Run: headless pygame with SDL's dummy video driver; simulated clock (each Clock.tick advances the game by its frame time, no real sleeping); random seed 0; keys injected as events and as key.get_pressed() state; no mouse input.
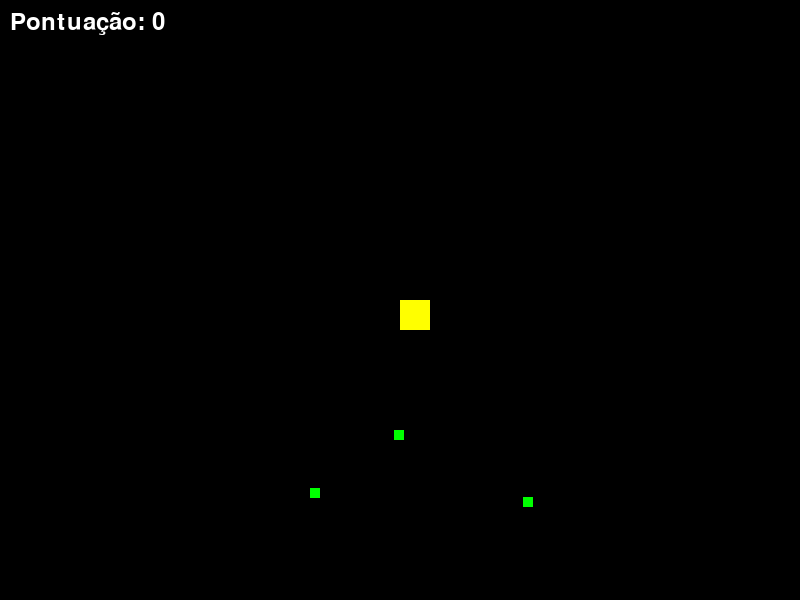
Frame 1 of 4 · flips 1–60 · no input
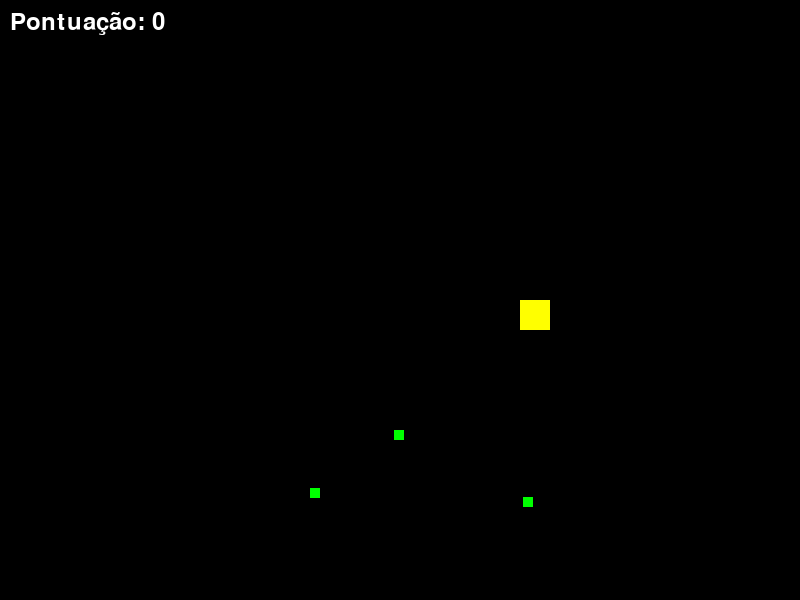
Frame 2 of 4 · flips 61–180 · tapped SPACE, RETURN · held RIGHT (→), D
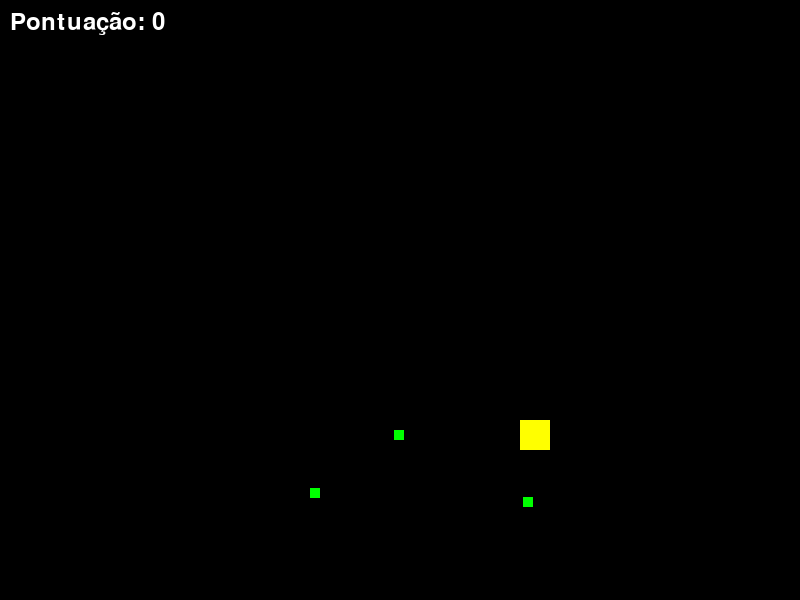
Frame 3 of 4 · flips 181–300 · held DOWN (↓), S
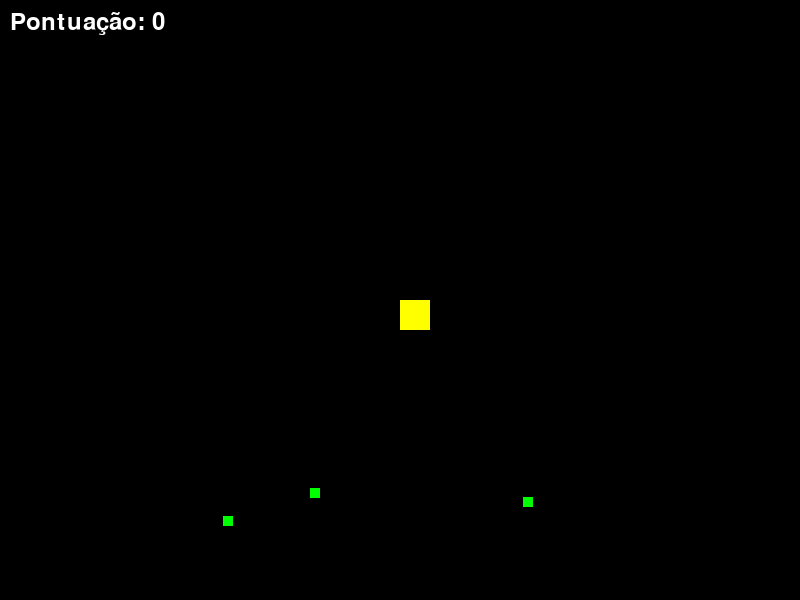
Frame 4 of 4 · flips 301–420 · held LEFT (←), A, UP (↑), W

The pygame program that drew these frames:

import pygame
import random
import time

# Inicialização do pygame
pygame.init()

# Dimensões da tela
largura_tela = 800
altura_tela = 600

# Cores
cor_fundo = (0, 0, 0)
cor_personagem = (255, 255, 0)
cor_item = (0, 255, 0)
cor_texto = (255, 255, 255)

# Tamanho do personagem e do item
tamanho_personagem = 30
tamanho_item = 10

# Posição inicial do personagem
posicao_personagem = [largura_tela // 2, altura_tela // 2]

# Velocidade do personagem
velocidade_personagem = 1
velocidade_horizontal = 0
velocidade_vertical = 0

# Pontuação
pontuacao = 0

# Número de itens
numero_itens = 3


def criar_item():
    x = random.randint(0, largura_tela - tamanho_item)
    y = random.randint(0, altura_tela - tamanho_item)
    return [x, y]


# Lista de itens
itens = []
for _ in range(numero_itens):
    item = criar_item()
    item.append(time.time() + random.uniform(0, 2))  # Adiciona tempo limite aleatório
    itens.append(item)

# Função para criar um novo item em uma posição aleatória

# Criação da tela
tela = pygame.display.set_mode((largura_tela, altura_tela))
pygame.display.set_caption("Jogo Parecido com Pac-Man")

# Loop principal do jogo
while True:
    # Verificação de eventos
    for evento in pygame.event.get():
        if evento.type == pygame.QUIT:
            pygame.quit()
            exit()
        elif evento.type == pygame.KEYDOWN:
            if evento.key == pygame.K_LEFT:
                velocidade_horizontal = -velocidade_personagem
            elif evento.key == pygame.K_RIGHT:
                velocidade_horizontal = velocidade_personagem
            elif evento.key == pygame.K_UP:
                velocidade_vertical = -velocidade_personagem
            elif evento.key == pygame.K_DOWN:
                velocidade_vertical = velocidade_personagem
        elif evento.type == pygame.KEYUP:
            if evento.key == pygame.K_LEFT or evento.key == pygame.K_RIGHT:
                velocidade_horizontal = 0
            elif evento.key == pygame.K_UP or evento.key == pygame.K_DOWN:
                velocidade_vertical = 0

    # Atualização da posição do personagem
    posicao_personagem[0] += velocidade_horizontal
    posicao_personagem[1] += velocidade_vertical

    # Verificação de colisão entre o personagem e os itens
    for item in itens:
        if posicao_personagem[0] < item[0] + tamanho_item and \
           posicao_personagem[0] + tamanho_personagem > item[0] and \
           posicao_personagem[1] < item[1] + tamanho_item and \
           posicao_personagem[1] + tamanho_personagem > item[1]:
            pontuacao += 1
            item[0], item[1] = criar_item()
            item[2] = time.time() + random.uniform(0, 2)  # Tempo limite aleatório

    # Verificação de tempo limite dos itens
    for item in itens:
        if time.time() > item[2]:
            item[0], item[1] = criar_item()
            item[2] = time.time() + random.uniform(0, 2)  # Tempo limite aleatório

    # Verificação de colisão com as bordas da tela
    if posicao_personagem[0] < 0 or \
       posicao_personagem[0] + tamanho_personagem > largura_tela or \
       posicao_personagem[1] < 0 or \
       posicao_personagem[1] + tamanho_personagem > altura_tela:
        pontuacao = 0
        for item in itens:
            item[2] = time.time() + random.uniform(0, 2)  # Reinicia o tempo limite de todos os itens

    # Preenchimento da tela
    tela.fill(cor_fundo)

    # Desenho do personagem
    pygame.draw.rect(tela, cor_personagem, (posicao_personagem[0],
                                            posicao_personagem[1], tamanho_personagem, tamanho_personagem))

    # Desenho dos itens
    for item in itens:
        pygame.draw.rect(tela, cor_item, (item[0], item[1], tamanho_item, tamanho_item))

    # Renderização da pontuação na tela
    fonte = pygame.font.Font(None, 36)
    texto_pontuacao = fonte.render("Pontuação: " + str(pontuacao), True, cor_texto)
    tela.blit(texto_pontuacao, (10, 10))

    # Atualização da tela
    pygame.display.flip()
